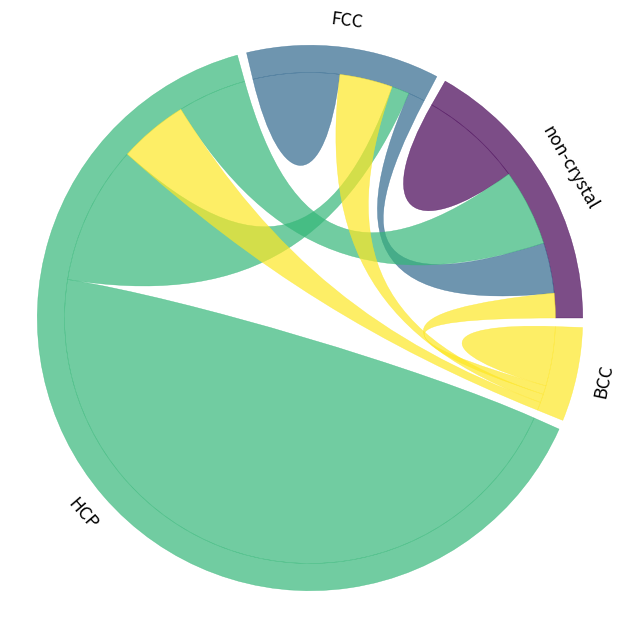

Recreate this plot in Python.
"""
Tools to draw a chord diagram in python

License: MIT

Contributors:
* original author is fengwangPhysics (https://github.com/fengwangPhysics)
* improved arcs by cy1110 (https://github.com/cy1110)
* colormap support by pakitochus (https://github.com/pakitochus)
* refactoring by Silmathoron
"""

from collections.abc import Sequence

import matplotlib.patches as patches
from matplotlib.path import Path
from matplotlib.colors import ColorConverter

import numpy as np

LW = 0.3


def polar2xy(r, theta):
    return np.array([r*np.cos(theta), r*np.sin(theta)])


def initial_path(start, end, radius, width):
    ''' First 16 vertices and 15 instructions are the same for everyone '''
    if start > end:
        start, end = end, start

    start *= np.pi/180.
    end   *= np.pi/180.

    # optimal distance to the control points
    # https://stackoverflow.com/questions/1734745/
    # how-to-create-circle-with-b%C3%A9zier-curves
    # use 16-vertex curves (4 quadratic Beziers which accounts for worst case
    # scenario of 360 degrees)
    inner = radius*(1-width)
    opt   = 4./3. * np.tan((end-start)/ 16.) * radius
    inter1 = start*(3./4.)+end*(1./4.)
    inter2 = start*(2./4.)+end*(2./4.)
    inter3 = start*(1./4.)+end*(3./4.)

    verts = [
        polar2xy(radius, start),
        polar2xy(radius, start) + polar2xy(opt, start+0.5*np.pi),
        polar2xy(radius, inter1) + polar2xy(opt, inter1-0.5*np.pi),
        polar2xy(radius, inter1),
        polar2xy(radius, inter1),
        polar2xy(radius, inter1) + polar2xy(opt, inter1+0.5*np.pi),
        polar2xy(radius, inter2) + polar2xy(opt, inter2-0.5*np.pi),
        polar2xy(radius, inter2),
        polar2xy(radius, inter2),
        polar2xy(radius, inter2) + polar2xy(opt, inter2+0.5*np.pi),
        polar2xy(radius, inter3) + polar2xy(opt, inter3-0.5*np.pi),
        polar2xy(radius, inter3),
        polar2xy(radius, inter3),
        polar2xy(radius, inter3) + polar2xy(opt, inter3+0.5*np.pi),
        polar2xy(radius, end) + polar2xy(opt, end-0.5*np.pi),
        polar2xy(radius, end)
    ]

    codes = [
        Path.MOVETO,
        Path.CURVE4,
        Path.CURVE4,
        Path.CURVE4,
        Path.LINETO,
        Path.CURVE4,
        Path.CURVE4,
        Path.CURVE4,
        Path.LINETO,
        Path.CURVE4,
        Path.CURVE4,
        Path.CURVE4,
        Path.LINETO,
        Path.CURVE4,
        Path.CURVE4,
        Path.CURVE4,
    ]

    return start, end, verts, codes


def IdeogramArc(start, end, radius=1., width=0.2, color="r", alpha=0.7, ax=None):
    '''
    Draw an arc between two regions of the chord diagram.

    Parameters
    ----------
    start : float (degree in 0, 360)
        Starting degree.
    end : float (degree in 0, 360)
        Final degree.
    radius : float, optional (default: 1)
    width : float, optional (default: 0.2)
    ax : matplotlib axis, optional (default: not plot)
    color : valid matplotlib color, optional (default: "r")

    Returns
    -------
    verts, codes : lists
        Vertices and path instructions to draw the shape.
    '''
    start, end, verts, codes = initial_path(start, end, radius, width)

    opt    = 4./3. * np.tan((end-start)/ 16.) * radius
    inner  = radius*(1-width)
    inter1 = start*(3./4.)+end*(1./4.)
    inter2 = start*(2./4.)+end*(2./4.)
    inter3 = start*(1./4.)+end*(3./4.)

    verts += [
        polar2xy(inner, end),
        polar2xy(inner, end) + polar2xy(opt*(1-width), end-0.5*np.pi),
        polar2xy(inner, inter3) + polar2xy(opt*(1-width), inter3+0.5*np.pi),
        polar2xy(inner, inter3),
        polar2xy(inner, inter3),
        polar2xy(inner, inter3) + polar2xy(opt*(1-width), inter3-0.5*np.pi),
        polar2xy(inner, inter2) + polar2xy(opt*(1-width), inter2+0.5*np.pi),
        polar2xy(inner, inter2),
        polar2xy(inner, inter2),
        polar2xy(inner, inter2) + polar2xy(opt*(1-width), inter2-0.5*np.pi),
        polar2xy(inner, inter1) + polar2xy(opt*(1-width), inter1+0.5*np.pi),
        polar2xy(inner, inter1),
        polar2xy(inner, inter1),
        polar2xy(inner, inter1) + polar2xy(opt*(1-width), inter1-0.5*np.pi),
        polar2xy(inner, start) + polar2xy(opt*(1-width), start+0.5*np.pi),
        polar2xy(inner, start),
        polar2xy(radius, start),
    ]

    codes += [
        Path.LINETO,
        Path.CURVE4,
        Path.CURVE4,
        Path.CURVE4,
        Path.LINETO,
        Path.CURVE4,
        Path.CURVE4,
        Path.CURVE4,
        Path.LINETO,
        Path.CURVE4,
        Path.CURVE4,
        Path.CURVE4,
        Path.LINETO,
        Path.CURVE4,
        Path.CURVE4,
        Path.CURVE4,
        Path.CLOSEPOLY,
    ]

    if ax is not None:
        path  = Path(verts, codes)
        patch = patches.PathPatch(path, facecolor=tuple(color) + (alpha,),
                                  edgecolor=tuple(color) + (alpha,), lw=LW)
        ax.add_patch(patch)

    return verts, codes


def ChordArc(start1, end1, start2, end2, radius=1.0, chordwidth=0.7, color=(1,0,0), alpha=0.7, ax=None):
    start1, end1, verts, codes = initial_path(start1, end1, radius, chordwidth)

    start2, end2, verts2, _ = initial_path(start2, end2, radius, chordwidth)

    rchord = radius * (1-chordwidth)

    verts += [polar2xy(rchord, end1), polar2xy(rchord, start2)] + verts2

    verts += [
        polar2xy(rchord, end2),
        polar2xy(rchord, start1),
        polar2xy(radius, start1),
    ]

    codes += [
        Path.CURVE4,
        Path.CURVE4,
        Path.CURVE4,
        Path.CURVE4,
        Path.CURVE4,
        Path.CURVE4,
        Path.LINETO,
        Path.CURVE4,
        Path.CURVE4,
        Path.CURVE4,
        Path.LINETO,
        Path.CURVE4,
        Path.CURVE4,
        Path.CURVE4,
        Path.LINETO,
        Path.CURVE4,
        Path.CURVE4,
        Path.CURVE4,
        Path.CURVE4,
        Path.CURVE4,
        Path.CURVE4,
    ]

    if ax is not None:
        path = Path(verts, codes)
        patch = patches.PathPatch(path, facecolor=tuple(color)+(alpha,),
                                  edgecolor=tuple(color)+(alpha,), lw=LW)
        ax.add_patch(patch)

    return verts, codes


def selfChordArc(start=0, end=60, radius=1.0, chordwidth=0.7, color=(1,0,0), alpha=0.7, ax=None):
    start, end, verts, codes = initial_path(start, end, radius, chordwidth)
    
    rchord = radius * (1-chordwidth)

    verts += [
        polar2xy(rchord, end),
        polar2xy(rchord, start),
        polar2xy(radius, start),
    ]

    codes += [
        Path.CURVE4,
        Path.CURVE4,
        Path.CURVE4,
    ]

    if ax is not None:
        path = Path(verts, codes)
        patch = patches.PathPatch(path, facecolor=tuple(color)+(alpha,),
                                  edgecolor=tuple(color)+(alpha,), lw=LW)
        ax.add_patch(patch)

    return verts, codes


def chordDiagram(X, ax, width=0.1, pad=2, chordwidth=0.7, colors=None,
                 cmap=None, alpha=0.7):
    """Plot a chord diagram

    Parameters
    ----------
    X :
        flux data, X[i, j] is the flux from i to j
    ax :
        matplotlib `axes` to show the plot
    colors : list, optional (default: from `cmap`)
        List of user defined colors or floats.
    cmap : str or colormap object (default: viridis)
        Colormap to use.
    width : optional
        width/thickness of the ideogram arc
    pad : optional
        gap pad between two neighboring ideogram arcs, unit: degree, default: 2 degree
    chordwidth : optional
        position of the control points for the chords, controlling the shape of the chords
    """
    import matplotlib.pyplot as plt

    # X[i, j]:  i -> j
    num_nodes = len(X)

    x = X.sum(axis = 1) # sum over rows
    ax.set_xlim(-1.1, 1.1)
    ax.set_ylim(-1.1, 1.1)
    
    # First, set default to viridis color list
    if colors is None:
        colors = np.linspace(0, 1, num_nodes)

    if cmap is None:
        cmap = "viridis"

    if isinstance(colors, (Sequence, np.ndarray)):
        assert len(colors) == num_nodes, "One color per node is required."

        # check color type
        first_color = colors[0]

        if isinstance(first_color, (int, float, np.integer)):
            cm = plt.get_cmap(cmap)
            colors = cm(colors)[:, :3]
        else:
            colors = [ColorConverter.to_rgb(c) for c in colors]
    else:
        raise ValueError("`colors` should be a list.")

    # find position for each start and end
    y = x / np.sum(x).astype(float) * (360 - pad*len(x))

    pos = {}
    arc = []
    nodePos = []
    start = 0

    for i in range(len(x)):
        end = start + y[i]
        arc.append((start, end))
        angle = 0.5*(start+end)

        if -30 <= angle <= 210:
            angle -= 90
        else:
            angle -= 270

        nodePos.append(
            tuple(polar2xy(1.1, 0.5*(start + end)*np.pi/180.)) + (angle,))

        z = (X[i, :] / x[i].astype(float)) * (end - start)

        ids = np.argsort(z)

        z0 = start

        for j in ids:
            pos[(i, j)] = (z0, z0+z[j])
            z0 += z[j]

        start = end + pad

    for i in range(len(x)):
        start, end = arc[i]

        IdeogramArc(start=start, end=end, radius=1.0, color=colors[i],
                    width=width, alpha=alpha, ax=ax)

        start, end = pos[(i,i)]

        selfChordArc(start, end, radius=1 - width, chordwidth=chordwidth*0.7,
                     color=colors[i], alpha=alpha, ax=ax)

        for j in range(i):
            color = colors[i]

            if X[i, j] > X[j, i]:
                color = colors[j]

            start1, end1 = pos[(i,j)]
            start2, end2 = pos[(j,i)]

            ChordArc(start1, end1, start2, end2, radius=1 - width,
                     chordwidth=chordwidth, color=colors[i], alpha=alpha,
                     ax=ax)

    return nodePos


##################################
if __name__ == "__main__":
    import matplotlib.pyplot as plt

    fig = plt.figure(figsize=(6,6))
    flux = np.array([[11975,  5871, 8916, 2868],
      [ 1951, 10048, 2060, 6171],
      [ 8010, 16145, 81090, 8045],
      [ 1013,   990,  940, 6907]
    ])

    ax = plt.axes([0,0,1,1])

    #nodePos = chordDiagram(flux, ax, colors=[hex2rgb(x) for x in ['#666666', '#66ff66', '#ff6666', '#6666ff']])
    nodePos = chordDiagram(flux, ax)
    ax.axis('off')
    prop = dict(fontsize=16*0.8, ha='center', va='center')
    nodes = ['non-crystal', 'FCC', 'HCP', 'BCC']
    for i in range(4):
        ax.text(nodePos[i][0], nodePos[i][1], nodes[i], rotation=nodePos[i][2], **prop)

    plt.show()
